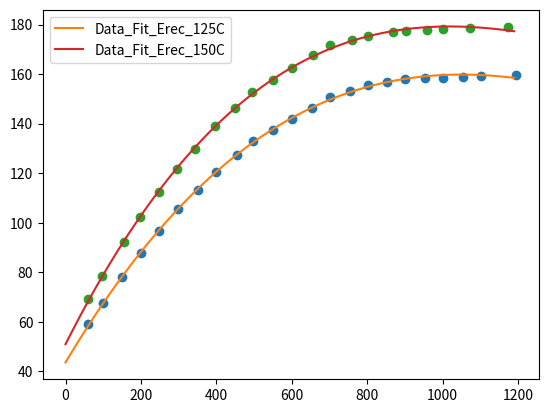
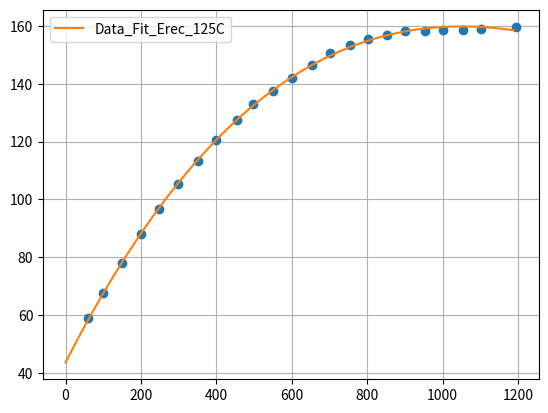
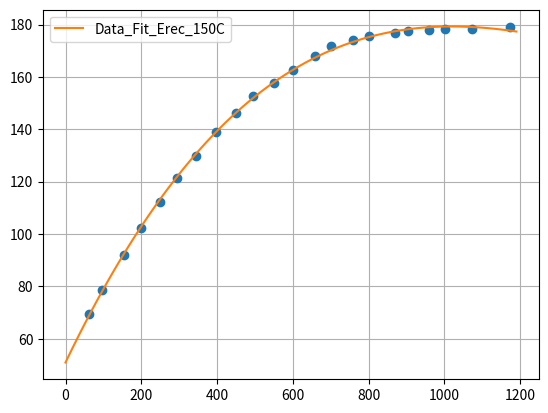

Generate these figures, in order, with matplotlib:
#
#
#
import numpy as np
import matplotlib.pyplot as plt
#
p1_Erec_If_125C_O3 = 3.148e-08
p2_Erec_If_125C_O3 = -0.0001716
p3_Erec_If_125C_O3 = 0.2562
p4_Erec_If_125C_O3 =  43.56

p1_Erec_If_150C_O3 = 4.859e-08
p2_Erec_If_150C_O3 = -0.0002226
p3_Erec_If_150C_O3 = 0.3023
p4_Erec_If_150C_O3 = 50.93


#
Data_Sample_Erec_If_Erec_125C = [5.906643E+01,
6.768402E+01,
7.791741E+01,
8.797127E+01,
9.658887E+01,
1.053860E+02,
1.132855E+02,
1.204668E+02,
1.274686E+02,
1.330341E+02,
1.375224E+02,
1.418312E+02,
1.464991E+02,
1.506284E+02,
1.533214E+02,
1.556553E+02,
1.569120E+02,
1.581688E+02,
1.583483E+02,
1.585278E+02,
1.587074E+02,
1.590664E+02,
1.596050E+02
]
Data_Sample_Erec_If_If_125C = [6.075949E+01,
9.942463E+01,
1.505178E+02,
2.002301E+02,
2.485616E+02,
2.982739E+02,
3.507480E+02,
3.990794E+02,
4.543153E+02,
4.985040E+02,
5.509781E+02,
6.006904E+02,
6.531646E+02,
7.001151E+02,
7.539701E+02,
8.009206E+02,
8.520138E+02,
9.003452E+02,
9.528193E+02,
1.001151E+03,
1.053625E+03,
1.101956E+03,
1.195857E+03
]

Data_Sample_Erec_If_Erec_150C = [6.929982E+01,
7.863555E+01,
9.210054E+01,
1.021544E+02,
1.122083E+02,
1.215440E+02,
1.298025E+02,
1.391382E+02,
1.463196E+02,
1.527828E+02,
1.578097E+02,
1.626571E+02,
1.678636E+02,
1.718133E+02,
1.739677E+02,
1.755835E+02,
1.768402E+02,
1.775583E+02,
1.779174E+02,
1.780969E+02,
1.784560E+02,
1.789946E+02
]
Data_Sample_Erec_If_If_150C = [6.075949E+01,
9.666283E+01,
1.546605E+02,
1.988493E+02,
2.485616E+02,
2.955121E+02,
3.438435E+02,
3.976985E+02,
4.501726E+02,
4.957422E+02,
5.495972E+02,
6.006904E+02,
6.573072E+02,
7.014960E+02,
7.594937E+02,
8.009206E+02,
8.685846E+02,
9.031070E+02,
9.583429E+02,
1.001151E+03,
1.072957E+03,
1.172382E+03
]



#
Data_Fit_If = [i*10 for i in range(120)]
Data_Fit_Erec_125C = [p1_Erec_If_125C_O3*i**3+p2_Erec_If_125C_O3*i**2+p3_Erec_If_125C_O3*i+p4_Erec_If_125C_O3 for i in Data_Fit_If]
Data_Fit_Erec_150C = [p1_Erec_If_150C_O3*i**3+p2_Erec_If_150C_O3*i**2+p3_Erec_If_150C_O3*i+p4_Erec_If_150C_O3 for i in Data_Fit_If]

#
plt.figure()
#Erec 125C
plt.plot(Data_Sample_Erec_If_If_125C, Data_Sample_Erec_If_Erec_125C,"o")
plt.plot(Data_Fit_If, Data_Fit_Erec_125C,label="Data_Fit_Erec_125C")
#Erec 150C
plt.plot(Data_Sample_Erec_If_If_150C, Data_Sample_Erec_If_Erec_150C,"o")
plt.plot(Data_Fit_If, Data_Fit_Erec_150C,label="Data_Fit_Erec_150C")
plt.legend()
plt.show()


plt.figure()
plt.plot(Data_Sample_Erec_If_If_125C, Data_Sample_Erec_If_Erec_125C,"o")
plt.plot(Data_Fit_If, Data_Fit_Erec_125C,label="Data_Fit_Erec_125C")
plt.grid()
plt.legend()
plt.show()

plt.figure()
plt.plot(Data_Sample_Erec_If_If_150C, Data_Sample_Erec_If_Erec_150C,"o")
plt.plot(Data_Fit_If, Data_Fit_Erec_150C,label="Data_Fit_Erec_150C")
plt.grid()
plt.legend()
plt.show()









